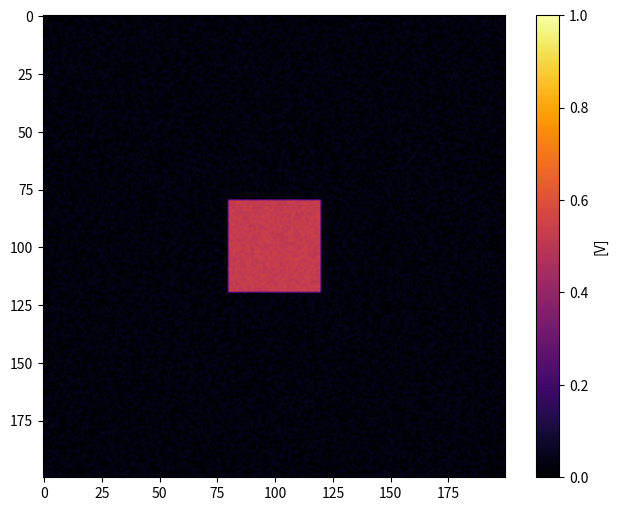

Python code for this plot:
import numpy as np
import matplotlib.pyplot as plt
import matplotlib.animation as animation


F, k =  0.046, 0.064 #(Stripes) #0.028, 0.064 (Dots) #0.010, 0.046 (Dynamic) #0.037, 0.06 (Standard)
N = 200
L = 200
dx = L / N
height = 5
dy = dx
n_steps =  200 #10000 #Using 300 for video. 
p1 = 50
p2 = 150
sharpness = 10 #this will control how sharp the chnage in concentration will be at the boundry p1 and p2
x = np.linspace(0,L,N,endpoint=False)
y = np.linspace(0,L,N,endpoint=False)

scale = 0.16
N = 200

Du = np.zeros((N,N))
transition = 10

for i in range(N):
  for j in range(N):

    z1 = (4 * i + j - 3*N//2) / transition
    z2 = -(4 * i + j - 3 * N) / transition
    z3 = (-4 * i + j + N//2) / transition
    z4 = -1 * (-4 * i + j + 2*N) / transition 


    tanh_bottom = ((height -1)/2) * (-1  *  (np.tanh(z1) + np.tanh(z2))+2) + 1
    tanh_top =  ((height -1)/2) * (np.tanh(z3) + np.tanh(z4)+2) + 1

    if j < N//2:
      Du[i,j] = scale * tanh_bottom
    else: 
      Du[i,j] = scale * tanh_top #orginal

     

print('Du filled', Du)

Dv =  (np.min(Du)/2) * np.ones_like(Du)  # Dv = 0.08 For now I have placed Dv = Du/2 because that is the ratio we have been using so far. I still don't know why works, but it does.

dt = ((dx)**2)/(4 * Du.max())-0.1 #This is the time step, which is based on the diffusion constant. This is a function for the time step. 


def first_derivative(M, axis):
    firstD = (np.roll(M, 1, axis) - np.roll(M, -1, axis)) / (2 * dx)
    return firstD
        
def combined_derivative(D, Concentration):
    dD_dx = first_derivative(D, 0)
    dU_dx = first_derivative(Concentration, 0)
    dD_dy = first_derivative(D, 1)
    dU_dy = first_derivative(Concentration, 1)
    return dD_dx * dU_dx + dD_dy * dU_dy


def laplacian(Z, dx):
    d2Z_dx2 = np.roll(Z, 1, 0) - 2 * Z + np.roll(Z, -1, 0)
    d2Z_dy2 = np.roll(Z, 1, 1) - 2 * Z + np.roll(Z, -1, 1) 

    derivative = (d2Z_dx2 + d2Z_dy2)/(dx * dx) 
    # should this not be (d2Z_dx2/dx * dx) + (d2Z_dy2/dy * dy)? I think we are saying that 
    #dy = dx. So it doesn't matter and we combine like terms. 
    return derivative

def solver(U, V, Du, Dv, F, k, dx, dt):
    Lu = laplacian(U, dx)
    Lv = laplacian(V, dx)

    uvv = U * V * V

    U += (Du * Lu + combined_derivative(Du,U) - uvv + F * (1 - U)) * dt
    V += (Dv * Lv + combined_derivative(Dv,V) + uvv - (F+k) * V) * dt
    #Here is forward euler's method for the next time step. 
    return U, V
U = np.ones((N,N))
V = np.zeros((N,N))


r = 20
U[N//2 - r:N//2+r, N//2 - r: N//2 + r] = 0.75 #orginally was 0.50
V[N//2 - r:N//2+r, N//2 - r: N//2 + r] = 0.50 #orginally was 0.25
U += 0.05 * np.random.rand(N,N)
V += 0.05 * np.random.rand(N,N)

fig, ax = plt.subplots(figsize=(8,6)) #regular sizing in a cube

im = ax.imshow(V, cmap='inferno', interpolation='bilinear', vmin=0, vmax=1)
plt.axis('on')
cbar = fig.colorbar(im, ax=ax)
cbar.set_label('[V]')

total_V_concentration = np.zeros(N)

def update(frame, U, V, Du, Dv, F, k, dx, dt):
    for _ in range(100):
        U, V = solver(U, V, Du, Dv, F, k, dx, dt)
    im.set_array(V)
    return [im] 

ani = animation.FuncAnimation(fig, update, frames=n_steps, interval = 0.1, blit=False, fargs=(U, V, Du, Dv, F, k, dx, dt))
#ani.save('Gray_Scott_Animation.mp4', writer='ffmpeg', fps=30, dpi=300) #Save the animation as a video file
plt.show()
